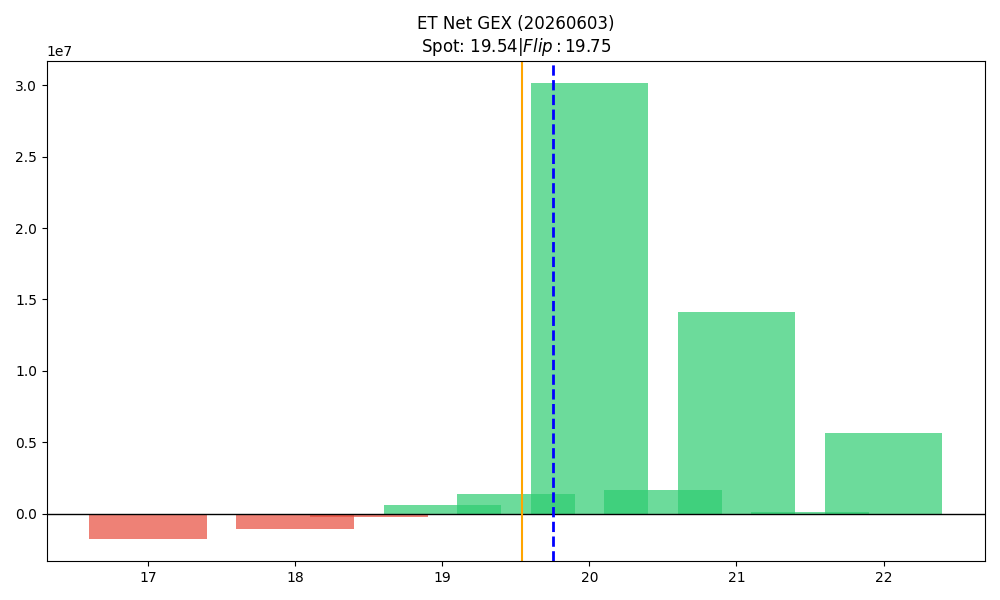

The file beside this chart, header and first rows:
strike, call_gex, put_gex, call_dex, put_dex, net_greek_delta, net_gex
17.0, 180009, 1919010, 1624770, -1490964, 0.004577, -1739001
17.5, 9539, 25907, 84899, -19159, 0.1994, -16367
18.0, 966453, 2053516, 4647184, -1891077, 0.157, -1087063
18.5, 122344, 355689, 347849, -180228, 0.1002, -233345
19.0, 5759190, 5119904, 12516150, -4220967, 0.2497, 639286
19.5, 4032640, 2669382, 3350724, -3143334, 0.01529, 1363258
20.0, 38092370, 7959952, 37766132, -20653719, 0.1032, 30132418
20.5, 1701195, 41987, 799554, -948970, -0.01259, 1659208
21.0, 14124362, 130.1, 9909558, -526867, 0.08209, 14124232
21.5, 88622, 0.0, 53294, -1922, 0.03995, 88622
22.0, 5632419, 543.7, 4738871, -16881, 0.05509, 5631876
